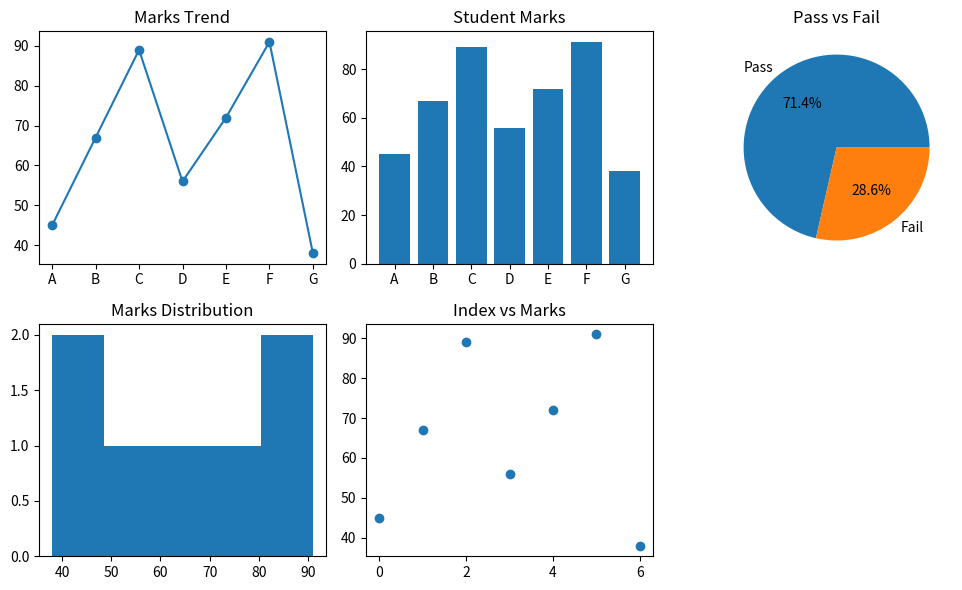

This figure's Python source:
"""1. Student Performance Dashboard
Scenario:
A school records marks of students in one subject:
marks = np.array([45, 67, 89, 56, 72, 91, 38])
students = ["A", "B", "C", "D", "E", "F", "G"]
Task:
● Convert to Pandas DataFrame
● Plot:
○ Line graph → trend of marks
○ Bar chart → student vs marks
○ Pie chart → Pass (>50) vs Fail
○ Histogram → distribution of marks
○ Scatter plot → index vs marks"""

import numpy as np
import pandas as pd
import matplotlib.pyplot as plt

marks = np.array([45, 67, 89, 56, 72, 91, 38])
students = ["A", "B", "C", "D", "E", "F", "G"]

# Create DataFrame
df = pd.DataFrame({
    "Student": students,
    "Marks": marks
})

print(df)

# Pass and Fail count
pass_count = np.sum(marks > 50)
fail_count = np.sum(marks <= 50)

plt.figure(figsize=(10, 6))

# 1. Line graph
plt.subplot(2, 3, 1)
plt.plot(students, marks, marker="o")
plt.title("Marks Trend")

# 2. Bar chart
plt.subplot(2, 3, 2)
plt.bar(students, marks)
plt.title("Student Marks")

# 3. Pie chart
plt.subplot(2, 3, 3)
plt.pie([pass_count, fail_count],
         labels=["Pass", "Fail"],
         autopct="%1.1f%%")
plt.title("Pass vs Fail")

# 4. Histogram
plt.subplot(2, 3, 4)
plt.hist(marks, bins=5)
plt.title("Marks Distribution")

# 5. Scatter plot
plt.subplot(2, 3, 5)
plt.scatter(range(len(marks)), marks)
plt.title("Index vs Marks")

plt.tight_layout()
plt.show()
